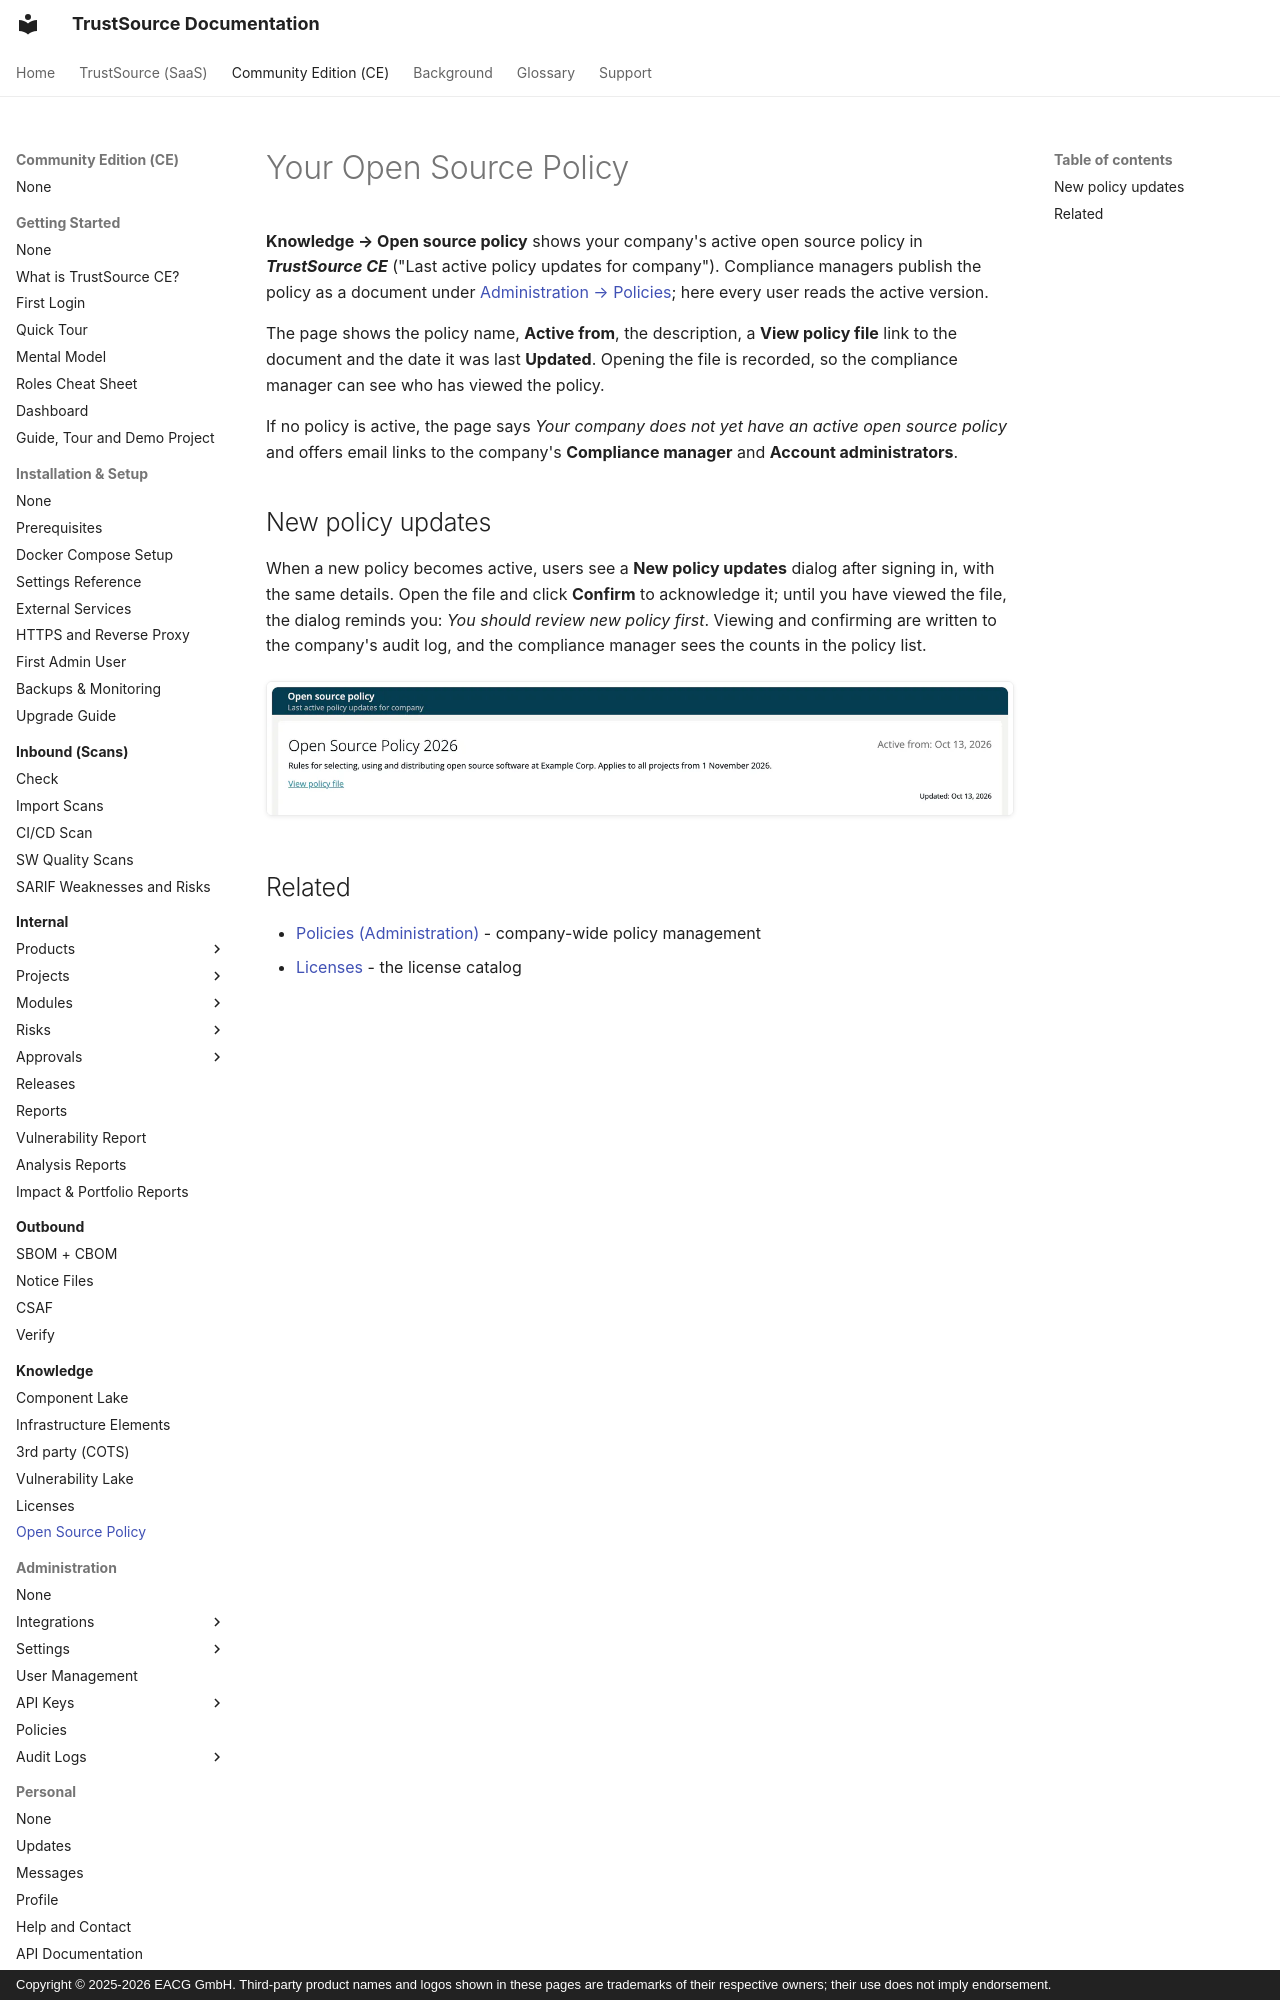

repository: TrustSource/ts-docs · page: ce/05-knowledge/07-open-source-policy/index.html · generator: mkdocs · copyright: Copyright © 2025-2026 EACG GmbH. Third-party product names and logos shown in these pages are trademarks of their respective owners; their use does not imply endorsement.

# Your Open Source Policy

**Knowledge → Open source policy** shows your company's active open source policy in ***TrustSource CE*** ("Last active policy updates for company"). Compliance managers publish the policy as a document under [Administration → Policies](../06-administration/05-policies.md); here every user reads the active version.

The page shows the policy name, **Active from**, the description, a **View policy file** link to the document and the date it was last **Updated**. Opening the file is recorded, so the compliance manager can see who has viewed the policy.

If no policy is active, the page says *Your company does not yet have an active open source policy* and offers email links to the company's **Compliance manager** and **Account administrators**.
